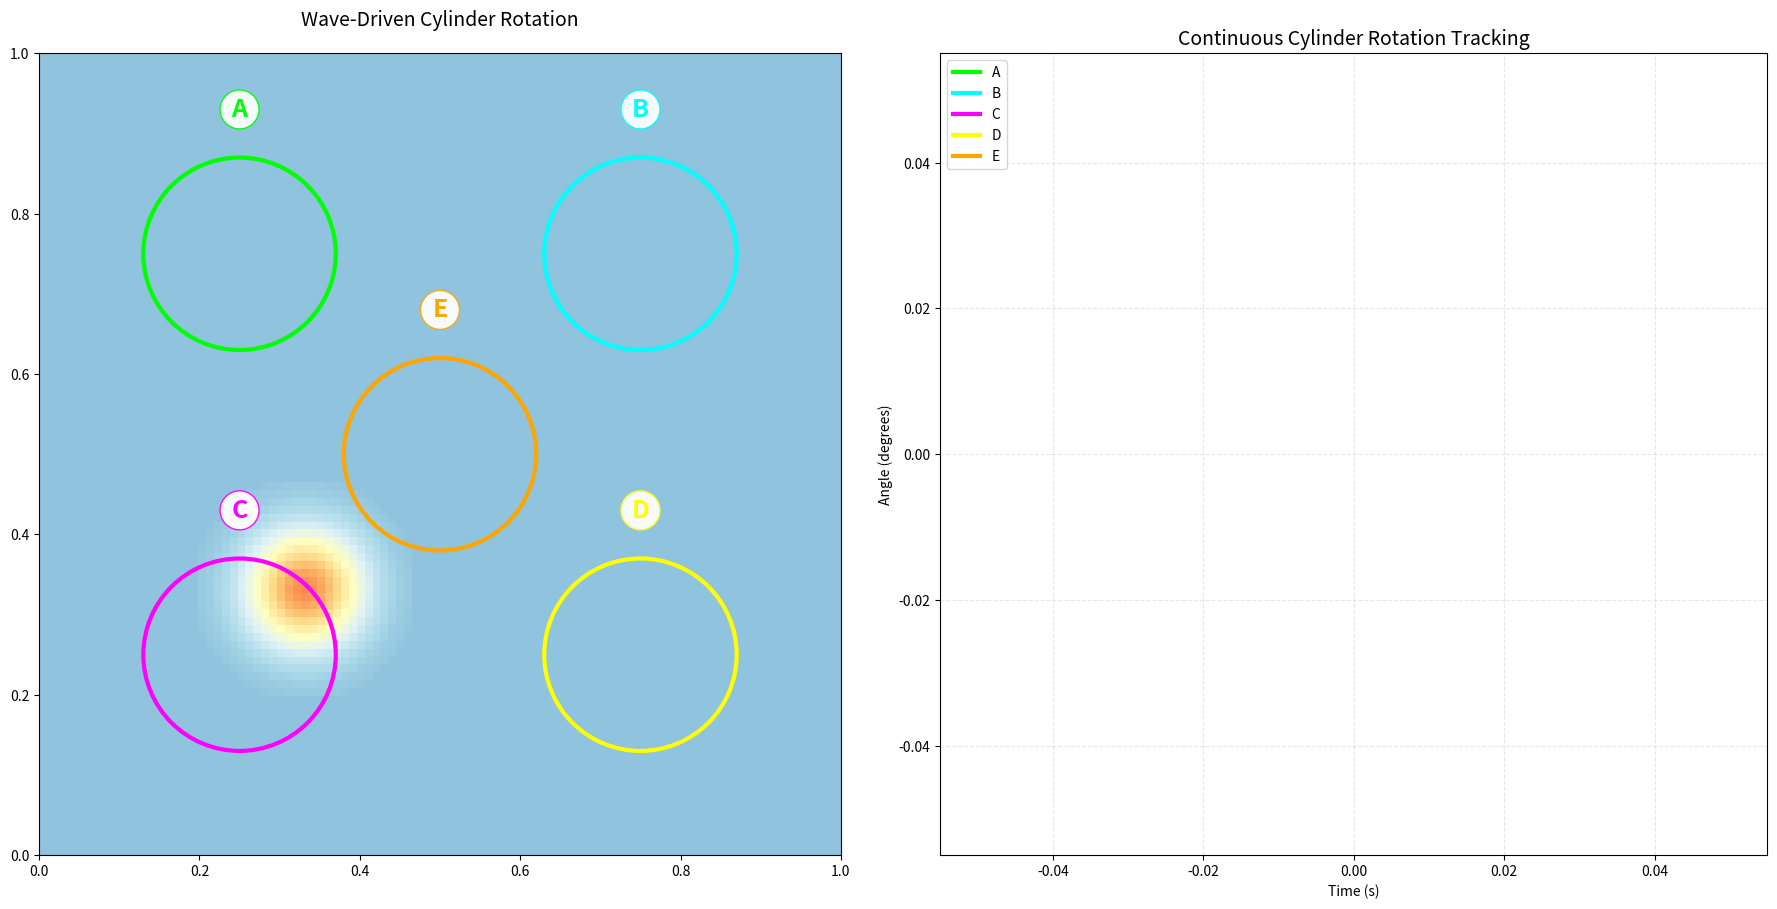

This figure's Python source:
import numpy as np
import matplotlib.pyplot as plt
import matplotlib.animation as animation

# =============================================================================
# 2D WAVE + 5 CYLINDERS - FIXED CHART CONTINUATION
# =============================================================================

nx, ny = 101, 101
Lx, Ly = 1.0, 1.0
dx, dy = Lx/(nx-1), Ly/(ny-1)
c = 1.0
dt = 0.25 * dx / c
steps_per_frame = 5

u_prev = np.zeros((nx, ny))
u = np.zeros((nx, ny))
u_next = np.zeros((nx, ny))

# SINGLE CENTRAL PULSE
cx1, cy1 = nx//3, ny//3
R_pulse = 14
for i in range(nx):
    for j in range(ny):
        r1 = np.sqrt((i-cx1)**2 + (j-cy1)**2)
        if r1 < R_pulse:
            u[i,j] += 1.0 * np.exp(-(r1**2)/50)
u_prev[:] = u

# === 5 CYLINDERS ===
class Cylinder:
    def __init__(self, center, color, label):
        self.center = center
        self.radius = 0.12 * Lx
        self.theta = 0.0
        self.omega = 0.0
        self.color = color
        self.label = label
        self.history = []

cylinders = [
    Cylinder((0.25*Lx, 0.75*Ly), 'lime', 'A'),      # Top-left
    Cylinder((0.75*Lx, 0.75*Ly), 'cyan', 'B'),      # Top-right
    Cylinder((0.25*Lx, 0.25*Ly), 'magenta', 'C'),
    Cylinder((0.75*Lx, 0.25*Ly), 'yellow', 'D'),
    Cylinder((0.50*Lx, 0.50*Ly), 'orange', 'E')
]

params = dict(Icyl=0.2, damp_rot=0.001, coupling_strength=100.0)

def step_wave(u_prev, u, u_next):
    uxx = (u[2:,1:-1] - 2*u[1:-1,1:-1] + u[:-2,1:-1]) / dx**2
    uyy = (u[1:-1,2:] - 2*u[1:-1,1:-1] + u[1:-1,:-2]) / dy**2
    u_next[1:-1,1:-1] = 2*u[1:-1,1:-1] - u_prev[1:-1,1:-1] + c**2*dt**2*(uxx+uyy)
    u_next[[0,-1],:] = 0; u_next[:,[0,-1]] = 0

def get_slope(cx_idx, cy_idx, u):
    i0, j0 = int(cx_idx), int(cy_idx)
    if 2<=i0<=nx-3 and 2<=j0<=ny-3:
        return (u[i0+1,j0] - u[i0-1,j0]) / (2*dx)
    return (u[i0+1,j0] - u[i0,j0]) / dx

# === FIXED CHART CONTINUATION ===
fig = plt.figure(figsize=(18, 9))

ax1 = fig.add_subplot(121)
im = ax1.imshow(u.T, origin='lower', extent=[0,Lx,0,Ly],
                cmap='RdYlBu_r', vmin=-0.5, vmax=1.5, animated=True)

# Continuous data storage
time_data = np.array([])
theta_histories = {cyl.label: np.array([]) for cyl in cylinders}

lines1, lines2, cyl_circles, labels = [], [], [], []
colors = ['lime', 'cyan', 'magenta', 'yellow', 'orange']

for i, (cyl, col) in enumerate(zip(cylinders, colors)):
    line1, = ax1.plot([], [], col, lw=8, solid_capstyle='round')
    line2, = ax1.plot([], [], col, lw=8, solid_capstyle='round')
    lines1.append(line1)
    lines2.append(line2)
    
    circle = plt.Circle(cyl.center, cyl.radius, fc='none', ec=col, lw=3)
    ax1.add_patch(circle)
    cyl_circles.append(circle)
    
    text = ax1.text(cyl.center[0], cyl.center[1]+cyl.radius*1.5, cyl.label, 
                   fontsize=18, ha='center', va='center', color=col, 
                   weight='bold', bbox=dict(boxstyle='circle,pad=0.3', 
                   facecolor='white', alpha=0.95, ec=col, lw=1))
    labels.append(text)

ax1.set_xlim(0,Lx); ax1.set_ylim(0,Ly)
ax1.set_aspect('equal')
ax1.set_title('Wave-Driven Cylinder Rotation', fontsize=14, pad=20)

info = ax1.text(0.02, 0.98, '', transform=ax1.transAxes, fontsize=11,
                bbox=dict(boxstyle='round', facecolor='wheat', alpha=0.9),
                verticalalignment='top')

# FIXED CONTINUOUS CHART
ax2 = fig.add_subplot(122)
ax2.set_title('Continuous Cylinder Rotation Tracking', fontsize=14)
ax2.set_xlabel('Time (s)')
ax2.set_ylabel('Angle (degrees)')
ax2.grid(True, alpha=0.3, ls='--')

plot_lines = []
for i, cyl in enumerate(cylinders):
    line, = ax2.plot([], [], c=colors[i], label=f'{cyl.label}', lw=3)
    cyl.plot_line = line
    plot_lines.append(line)

ax2.legend(loc='upper left', fontsize=10)

def animate(frame):
    global u_prev, u, u_next, time_data
    
    t = frame * steps_per_frame * dt
    
    # Wave propagation
    for _ in range(steps_per_frame):
        step_wave(u_prev, u, u_next)
        u_prev, u, u_next = u, u_next, u_prev
    
    # Physics + CONTINUOUS DATA STORAGE
    new_thetas = []
    for cyl in cylinders:
        cx_idx = cyl.center[0]/Lx * (nx-1)
        cy_idx = cyl.center[1]/Ly * (ny-1)
        slope = get_slope(cx_idx, cy_idx, u)
        torque = params['coupling_strength'] * slope
        
        domega_dt = (torque - params['damp_rot'] * cyl.omega) / params['Icyl']
        cyl.omega += domega_dt * dt * steps_per_frame
        cyl.theta += cyl.omega * dt * steps_per_frame
        new_theta_deg = np.degrees(cyl.theta)
        new_thetas.append(new_theta_deg)
        cyl.history.append(new_theta_deg)
    
    # FIXED: Append to continuous arrays
    time_data = np.append(time_data, t) if len(time_data) > 0 else np.array([t])
    for i, cyl in enumerate(cylinders):
        theta_histories[cyl.label] = np.append(theta_histories[cyl.label], new_thetas[i]) \
                                   if len(theta_histories[cyl.label]) > 0 else np.array([new_thetas[i]])
    
    # Update wavefield
    im.set_array(u.T)
    
    # Update cylinder visuals
    for k, cyl in enumerate(cylinders):
        x0, y0 = cyl.center
        r = cyl.radius
        ang1 = cyl.theta % (2*np.pi)
        lines1[k].set_data([x0, x0+r*np.cos(ang1)], [y0, y0+r*np.sin(ang1)])
        ang2 = (cyl.theta + np.pi/2) % (2*np.pi)
        lines2[k].set_data([x0, x0+r*np.cos(ang2)], [y0, y0+r*np.sin(ang2)])
        label_x = x0 + r*1.6*np.cos(ang1)
        label_y = y0 + r*1.6*np.sin(ang1)
        labels[k].set_position((label_x, label_y))
    
    # FIXED: Perfect continuous chart updates
    for cyl in cylinders:
        theta_data = theta_histories[cyl.label]
        if len(theta_data) > 0:
            cyl.plot_line.set_data(time_data[:len(theta_data)], theta_data)
    
    # Stats
    max_theta = max(np.abs(cyl.history[-1]) for cyl in cylinders)
    max_omega = max(abs(c.omega) for c in cylinders)
    
    info.set_text(f'Time: {t:.2f}s | Max: {max_theta:.0f}° | Max ω: {max_omega:.1f}\n'
                  f'Pulse: 1 | Cylinders: 5 | Frame: {frame}')
    
    # Dynamic limits
    if len(time_data) > 0:
        ax2.set_xlim(0, max(2.0, time_data[-1]*1.1))
        ax2.set_ylim(-max(220, max_theta*1.3), max(220, max_theta*1.3))
    
    return [im] + lines1 + lines2 + [info] + plot_lines

print('Wave-Driven Multi-Cylinder Simulation - CONTINUOUS CHARTS FIXED')
ani = animation.FuncAnimation(fig, animate, frames=300, interval=40, blit=False, repeat=True)
plt.tight_layout()
plt.show()

# Final continuous results
print('\nFINAL CONTINUOUS TRACKING RESULTS:')
print('Cylinder | Final Angle | Total Steps | Max Speed')
print('-' * 50)
for cyl in cylinders:
    final_angle = cyl.history[-1] if cyl.history else 0
    total_steps = len(cyl.history)
    max_speed = 0.0
    if total_steps > 1:
        speeds = np.abs(np.diff(cyl.history))
        max_speed = np.max(speeds)
    print(f'{cyl.label:8} | {final_angle:+8.1f}° | {total_steps:8d} | {max_speed:7.1f}')
